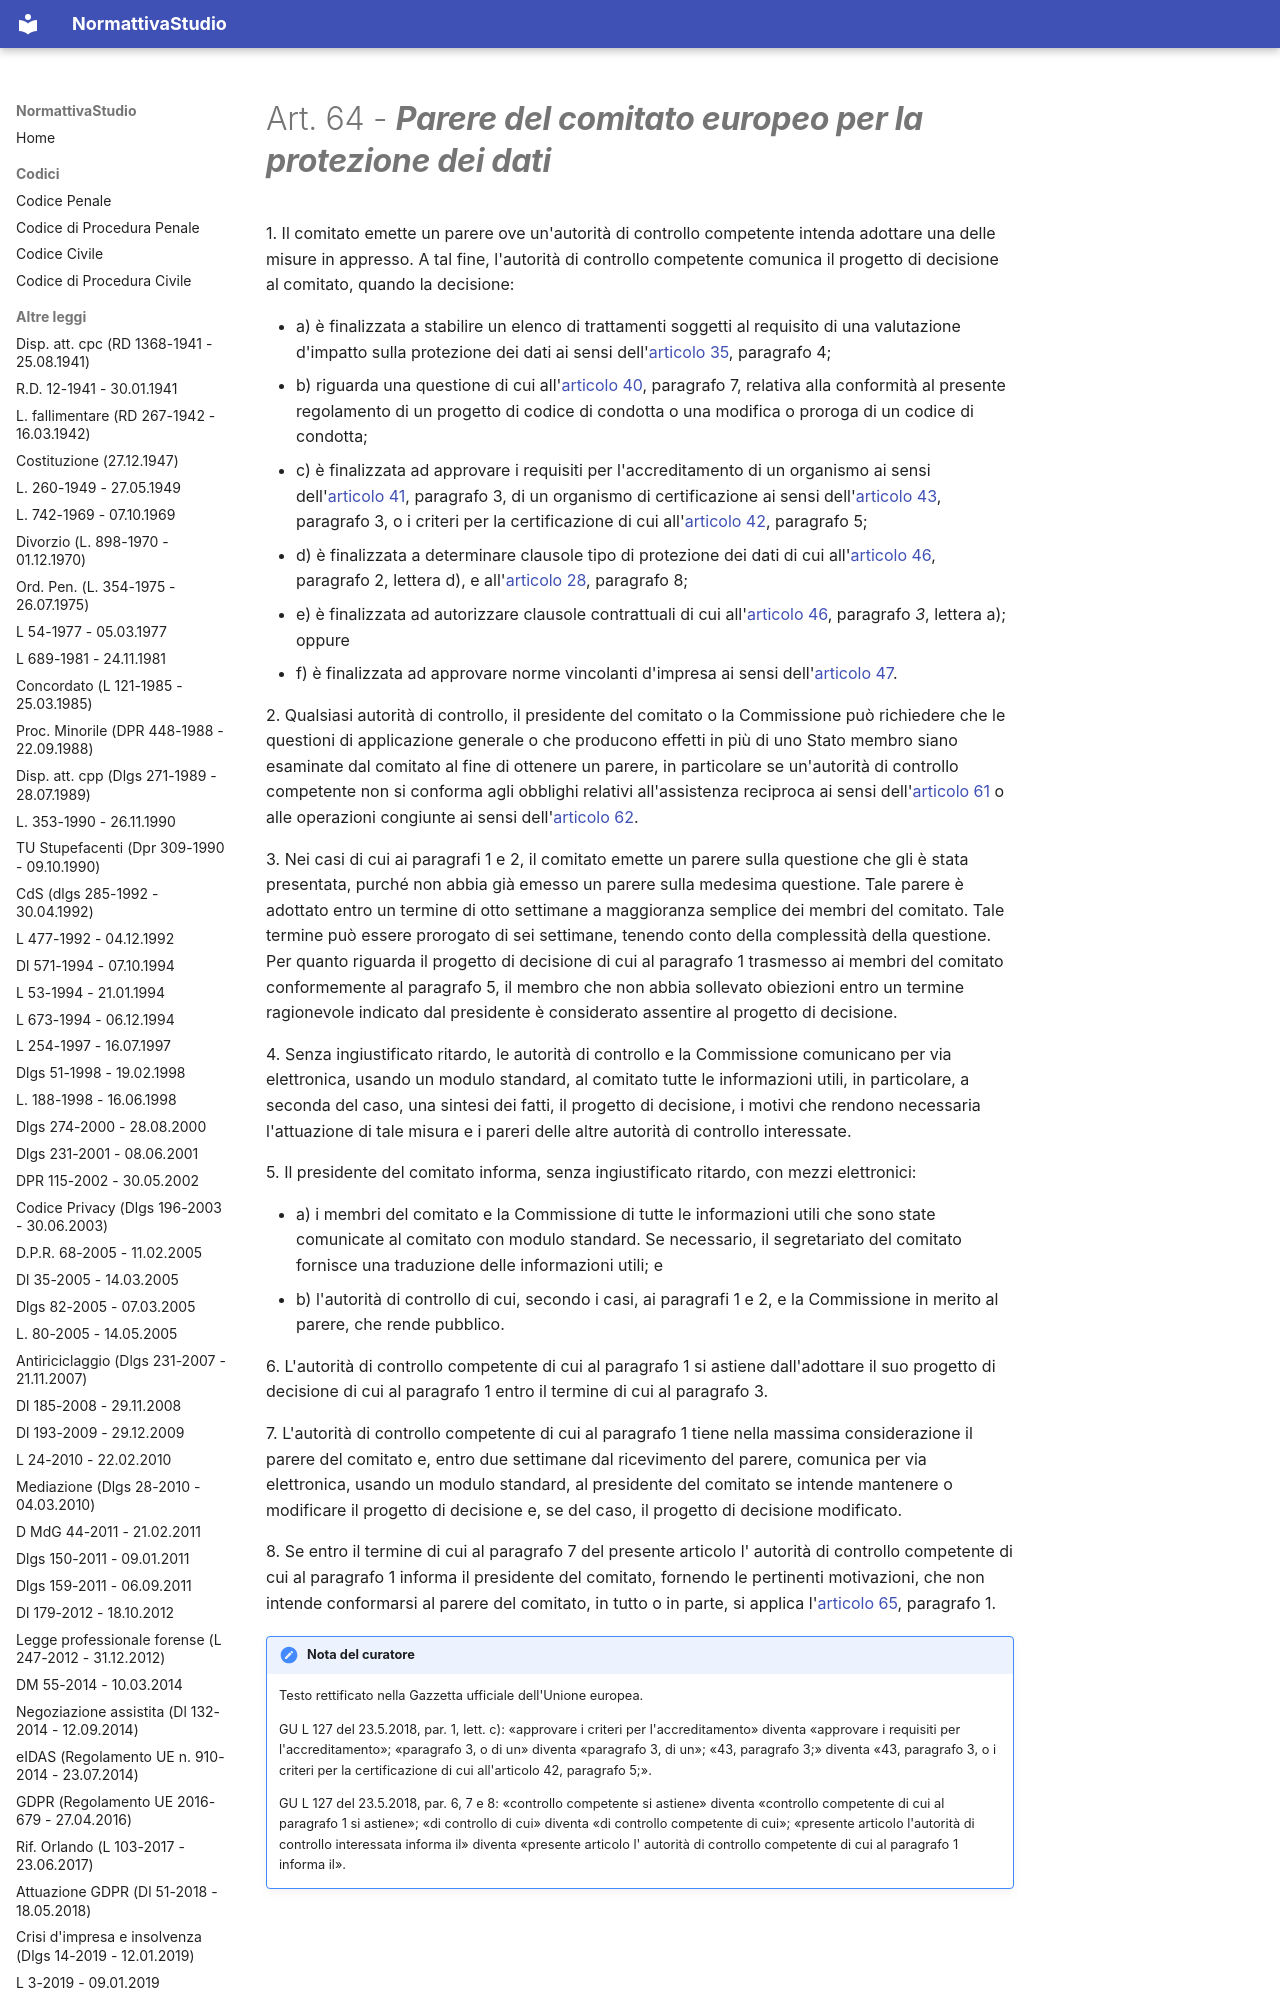

repository: PB98-test/normattiva_studio · page: GDPR (Regolamento UE 2016-679 - 27.04.2016)/07 - Capo VII - Cooperazione e coerenza/02 - Sezione 2 - Coerenza/art-64-reg679-16/index.html · generator: mkdocs

---
type: "Articolo di legge"
title: "Art. 64 - Parere del comitato europeo per la protezione dei dati"
articolo: "Art. 64"
codice: reg679-16
aliases:
  - "art-64-reg679-16"
libro: null
libro_label: null
titolo: null
titolo_label: null
capo: "VII"
capo_label: "Cooperazione e coerenza"
sezione: "2"
sezione_label: "Coerenza"
rubrica: "Parere del comitato europeo per la protezione dei dati"
dataVigenza: "20261028"
ordine: 64
---
